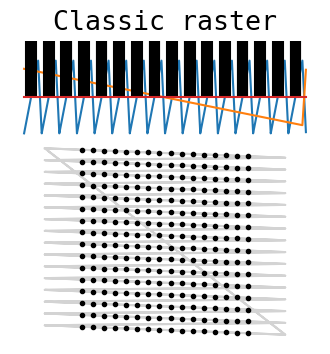

The matplotlib source for this figure: (Note: this script raises an exception after producing the figure.)
import numpy as np
import warnings

def _sigmoidspace(start, stop, n, b=1):
    """Interpolate n points of a sigmoidal function between start and stop.

    Like numpy.linspace, but sigmoidally eased.

    Args:
        start (float): Start value
        stop (float): Stop value
        n (int): The number of points to interpolate
        b (int): start + (stop - start) / (1 + np.exp(-b * np.linspace(-10, 10, n)))
    """
    return start + (stop - start) / (1 + np.exp(-b * np.linspace(-10, 10, n)))


def _rotfunc(xs, ys, rotation_rad):
    """Rotate the coordinates xs and ys by the given angle in radians

    Args:
        xs (numpy.ndarray): X coordinates
        ys (numpy.ndarray): Y coordinates
        rotation_rad (float): Angle by which to rotate the points in radians
    """
    rot = np.array([[np.cos(rotation_rad), -np.sin(rotation_rad)],
                    [np.sin(rotation_rad), np.cos(rotation_rad)]])
    xy = np.column_stack([xs, ys])
    prod = np.matmul(xy, rot)
    return prod[:, 0], prod[:, 1]


class LineScanPattern:
    """
    Template class for all scan patterns for the generation of 2D or 3D images acquired with A-line scans. Generates
    normalized signals for the steering of galvos and the triggering of a line camera in order to acquire a given
    geometry.
    """

    def __init__(self):
        self._line_trigger = np.array([])
        self._frame_trigger = np.array([])
        self._x = np.array([])
        self._y = np.array([])
        self._sample_rate = 0
        self._pattern_rate = 0

    @property
    def line_trigger(self):
        return self._line_trigger

    @property
    def frame_trigger(self):
        return self._frame_trigger

    @property
    def x(self):
        return self._x

    @property
    def y(self):
        return self._y

    @property
    def sample_rate(self):
        """The approximate samples per second that should be generated by the DAC such that the pattern is completed at the rate specified."""
        return self._sample_rate

    @property
    def pattern_rate(self):
        """The approximate rate at which the pattern is specified to be completed by the scanner."""
        return self._pattern_rate
    
    @property
    def dimensions(self):
        """An array of dimensions which orient the A-scans with respect to one another. i.e. a raster pattern's first and second dimension represent the height and width of the pattern in A-lines."""
        raise NotImplementedError()
    
    @property
    def total_number_of_alines(self):
        """The total number of point acquisitions per pattern."""
        raise NotImplementedError()

    def generate(self):
        """Generate the pattern using some number of parameters. The pattern object is unuseable until this is called."""
        raise NotImplementedError()


class Figure8ScanPattern(LineScanPattern):

    def __init__(self, *args, **kwargs):
        super().__init__()

        self.aline_width = None
        self.aline_per_b = None
        self.max_trigger_rate = None
        self.samples_on = None
        self.samples_off = None
        self.rotation_rad = None
        self.h = None

        self.aline_per_b = None

        if len(args) > 0:
            self.generate(*args, **kwargs)

    @property
    def dimensions(self):
        return [self.aline_per_b, 2]

    @property
    def total_number_of_alines(self):
        return int(self.aline_per_b * 2)

    def generate(self, aline_width: float, aline_per_b: int, max_trigger_rate: float,
                 samples_on: int = 1, samples_off: int = None, rotation_rad: float = 0, h: float = 5):
        """Generate a Figure-8 pattern: a pattern consisting of two perpendicular B-scans.

        Args:
            aline_width (float): The width of the A-line in units.
            aline_per_b (int): The number of A-lines in each B-line.
            max_trigger_rate (float): The maximum rate in Hz at which to toggle the line trigger signal. This is the primary constraint on imaging rate.
            samples_on (int): Optional. The number of trigger samples to drive high for each exposure.
            samples_off (int): Optional. The number of trigger samples to drive low after each exposure. By default, equivalent to `samples_on`.
            rotation_rad (float): Optional. Rotates the scan. Default 0.
            h (float): Optional. 1 / H is the proportion of the B-line length to exclude from the scan for flyback. Default 5.
        """

        self.aline_width = aline_width
        self.aline_per_b = aline_per_b
        self.max_trigger_rate = max_trigger_rate
        self.samples_on = samples_on
        self.samples_off = samples_off
        self.rotation_rad = rotation_rad
        self.h = h

        samples_on = int(samples_on)

        if samples_off is None:
            samples_off = int(samples_on)
        else:
            samples_off = int(samples_off)

        self.aline_width = aline_width
        self.aline_per_b = int(aline_per_b)

        # Build B-line trigger
        btrig = np.tile(np.append(np.ones(samples_on), np.zeros(samples_off)), self.aline_per_b)

        # TODO parameterize these, especially H
        G = np.pi / 2.5  # Cylical point at which B-scans begin in the figure
        A = 1 / 1.6289944852363252  # Factor such that B-scans given a G are normalized in length
        AY = 1.223251  # Stretch factor along second axis to achieve perpendicular B-scans
        H = h  # 1 / H is the proportion of the B-line length used for flyback in samples

        def fig8(t):
            x = A * np.cos(t)
            y = A * np.cos(t) * np.sin(t) * AY
            return [x, y]

        t_fb0 = _sigmoidspace(-G, G, int(1 / H * len(btrig)), b=0.2)
        [x_fb0, y_fb0] = fig8(t_fb0)

        t_fb1 = _sigmoidspace(-G + np.pi, G + np.pi, int(1 / H * len(btrig)), b=0.2)
        [x_fb1, y_fb1] = fig8(t_fb1)

        x_b1 = np.linspace(x_fb0[-1], x_fb1[0], len(btrig))
        y_b1 = np.linspace(y_fb1[-1], y_fb0[0], len(btrig))

        x_b0 = np.linspace(x_fb1[-1], x_fb0[0], len(btrig))
        x_b0 = np.linspace(x_fb1[-1], x_fb0[0], len(btrig))
        y_b0 = np.linspace(y_fb1[-1], y_fb0[0], len(btrig))

        x = np.concatenate([x_b0[0:-1], x_fb0[0:-1], x_b1[0:-1], x_fb1[0:-1]]) * self.aline_width
        y = np.concatenate([y_b0[0:-1], y_fb0[0:-1], y_b1[0:-1], y_fb1[0:-1]]) * self.aline_width

        x, y = _rotfunc(x, y, rotation_rad)

        fb = np.zeros(len(t_fb0))
        line_trigger = np.concatenate([btrig[0:-1], fb[0:-1], btrig[0:-1], fb[0:-1]])
        frame_start = np.zeros(len(line_trigger))
        frame_start[0:samples_on] = 1

        self._x = x
        self._y = y
        self._line_trigger = line_trigger
        self._frame_trigger = frame_start

        period_samples = samples_on + samples_off
        self._sample_rate = self.max_trigger_rate * period_samples

        self._pattern_rate = 1 / ((1 / self._sample_rate) * len(line_trigger))


class RoseScanPattern(LineScanPattern):

    def __init__(self, *args, **kwargs):
        super().__init__()

        self.p = None
        self.aline_width = None
        self.aline_per_b = None
        self.max_trigger_rate = None
        self.samples_on = None
        self.samples_off = None
        self.rotation_rad = None
        self.h = None

        if len(args) > 0:
            self.generate(*args, **kwargs)

    @property
    def dimensions(self):
        return [self.aline_per_b, self._p]

    @property
    def total_number_of_alines(self):
        return int(self.aline_per_b * self._p)

    def generate(self, p: int, aline_width: float, aline_per_b: int, max_trigger_rate: float,
                 samples_on: int = 1, samples_off: int = None, rotation_rad: float = 0, h: float = 6):
        """Generate a Rose pattern: a pattern consisting of any number of orthogonal B-scans.

        For a rose pattern with 2 B-scans, use a `Figure8ScanPattern`.

        Args:
            p (int): The number of B-scans the pattern should have.
            aline_width (float): The width of the A-line in units.
            aline_per_b (int): The number of A-lines in each B-line.
            max_trigger_rate (float): The maximum rate in Hz at which to toggle the line trigger signal. This is the constraint on imaging rate.
            samples_on (int): Optional. The number of trigger samples to drive high for each exposure. Default 2.
            samples_off (int): Optional. The number of trigger samples to drive low after each exposure. By default, equivalent to `samples_on`.
            rotation_rad (float): Optional. Rotates the scan. Default 0.
            h (float): Optional. 1 / H is the proportion of the B-line length to exclude from the scan for flyback. Default 6.
        """

        self.p = p
        self.aline_width = aline_width
        self.max_trigger_rate = max_trigger_rate
        self.samples_on = samples_on
        self.samples_off = samples_off
        self.rotation_rad = rotation_rad
        self.h = h

        p = int(p)
        if p % 2 == 0:
            raise ValueError("'p' must be an odd integer")
        else:
            k = p
            p0 = 0
            period = np.pi
        
        samples_on = int(samples_on)

        if samples_off is None:
            samples_off = int(samples_on)
        else:
            samples_off = int(samples_off)

        self.aline_width = aline_width
        self.aline_per_b = int(aline_per_b)
        self._p = int(p)

        b_frac = 0.2
        H = h  # 1 / H is the proportion of the B-line length used for flyback in samples

        period_samples = samples_on + samples_off
        self._sample_rate = self.max_trigger_rate * period_samples

        b_trig = np.tile(np.append(np.ones(samples_on), np.zeros(samples_off)), self.aline_per_b)

        t = np.array([])
        lt = np.array([])

        period_p = period / k

        period_b = period_p * b_frac
        period_fb = period_p * (1 - b_frac)

        for i in range(p):  # Generate each petal

            p_start = p0 + i * period_p

            t_fb = _sigmoidspace(p_start, p_start + period_fb, int(1 / H * len(b_trig)), b=1)
            t_b = np.linspace(p_start + period_fb, p_start + period_fb + period_b, len(b_trig))

            t_p = np.concatenate([t_fb, t_b])

            trig_p = np.concatenate([np.zeros(len(t_fb)), b_trig])

            def xfunc(ts):
                return aline_width * np.cos(p * ts) * np.cos(ts)

            def yfunc(ts):
                return aline_width * np.cos(p * ts) * np.sin(ts)

            t = np.append(t, t_p)
            lt = np.append(lt, trig_p)

        t -= period_fb / 2

        x = xfunc(t)
        y = yfunc(t)

        x, y = _rotfunc(x, y, rotation_rad)

        self._x = x
        self._y = y
        self._line_trigger = lt

        ft = np.zeros(len(lt))
        ft[0:samples_on] = 1
        self._frame_trigger = ft
        self._pattern_rate = 1 / ((1 / self._sample_rate) * len(x))


class RasterScanPattern(LineScanPattern):

    def __init__(self, *args, **kwargs):

        super().__init__()

        self.alines = None
        self.blines = None
        self.max_trigger_rate = None
        self.exposure_fraction = None
        self.flyback_duty = None
        self.fov = None
        self.samples_on = None
        self.samples_off = None
        self.samples_park = None
        self.samples_step = None
        self.rotation_rad = None
        self.fast_axis_step = None
        self.slow_axis_step = None
        self.aline_repeat = None
        self.trigger_blines = None
        
        self.true_exposure_fraction = None

        if len(args) > 0:
            self.generate(*args, **kwargs)

    @property
    def dimensions(self):
        """Returns [number of a-lines, number of b-lines]."""
        return [self.alines, self.blines]

    @property
    def total_number_of_alines(self):
        return int(self.alines * self.aline_repeat * self.blines * self.bline_repeat)

    def generate(self, alines: int,
                 blines: int,
                 max_trigger_rate: float, 
                 fov: list = [1, 1],
                 flyback_duty: float = 0.2,
                 exposure_fraction: float = 0.7,
                 samples_on: int = 1,
                 samples_off: int = None,
                 samples_settle: int = 1,
                 samples_step: int = 1,
                 rotation_rad: float = 0,
                 fast_axis_step: bool = False,
                 slow_axis_step: bool = False,
                 aline_repeat: int = 1,
                 bline_repeat: int = 1,
                 trigger_blines: bool = False,
                  bidirectional: bool = False
                 ):
        """Generate a raster pattern.

        This raster pattern implementation supports stepped slow and fast axis scanning,
        repeated A-lines and then repeated B-lines, bidirectional scanning, rotation, and
        variable flyback and settling time.

        Args:
            alines (int): The number of A-lines in each B-line.
            blines (int): The number of B-lines.
            max_trigger_rate (float): The maximum rate at which to toggle the line trigger signal. This is the constraint on imaging rate.
            fov (list): Optional. If provided, scales the height and width of the pattern by these values. Otherwise the scan region is 1.0-by-1.0
            exposure_fraction (float): Optional. The fraction of the scan sweep to use for exposure. Default 0.8.
            flyback_duty (float): Optional. The amount of time to dedicate to flyback as a proportion of the duration of the scan sweep duration. Default 0.1.
            samples_on (int): Optional. The number of trigger samples to drive high for each exposure. Default 2.
            samples_off (int): Optional. The number of trigger samples to drive low after each exposure. By default, equivalent to `samples_on`.
            samples_settle (int): Optional. The number of samples to wait after holding galvos constant before triggering a repeated A-line. Default 1.
            samples_step (int): Optional. The number of samples to interpolate between step positions. Default 1.
            rotation_rad (float): Optional. Rotates the scan. Default 0.
            fast_axis_step (bool): Optional. If True, the fast axis is stepped to better approximate a square FOV. Always True if A-line repeat > 1. Default False.
            slow_axis_step (bool): Optional. If True, the slow axis is stepped to better approximate a square FOV. Always True if B-line repeat > 1. Default False.
            aline_repeat (int): Optional. If > 1, the number of A-lines to scan at each position. Default 1.
            bline_repeat (int): Optional. If > 1, the number of B-lines to scan before advancing the slow axis. Default 1.
            trigger_blines (bool): Optional. If True, the frame trigger signal goes high for each B-line.
            bidirectional (bool): Optional. If True, reversed scan sweeps replace flyback. Default False.
        """

        self.alines = int(alines)
        self.blines = int(blines)

        self.aline_repeat = int(aline_repeat)
        self.bline_repeat = int(bline_repeat)
  
        self.fast_axis_step = fast_axis_step
        self.slow_axis_step = slow_axis_step  
  
        if aline_repeat < 2:
            self.aline_repeat = 1
        else:
            # A-line repeat must use stepped fast axis
            self.fast_axis_step = True

        if bline_repeat < 2:
            self.bline_repeat = 1
        else:
            # B-line repeat must use stepped slow axis
            self.slow_axis_step = True  
  
        self.bidirectional = bool(bidirectional)
        if self.bidirectional:  # Lots of settings are incompatible with bidirectional=True
            if self.aline_repeat != 1:
                self.aline_repeat = 1
                warnings.warn('Bidirectional repeated A-lines not supported. Using aline_repeat=1')
            if self.fast_axis_step:
                self.fast_axis_step = False
                warnings.warn('Bidirectional scans with stepped fast axis are not supported. Using fast_axis_step=False')
            if self.bline_repeat != 1:
                self.bline_repeat = 1
                warnings.warn('Bidirectional repeated B-lines not supported. Using bline_repeat=1')  
  
        self.fov = fov

        self.samples_on = int(samples_on)
        self.samples_settle = int(samples_settle)
        self.samples_step = int(samples_step)
        
        self.rotation_rad = rotation_rad

        if samples_off is None:
            self.samples_off = int(samples_on)
        else:
            self.samples_off = int(samples_off)

        period_samples = self.samples_on + self.samples_off
        
        self.max_trigger_rate = max_trigger_rate
        self._sample_rate = self.max_trigger_rate * period_samples

        single_aline_trig = np.concatenate([np.ones(self.samples_on), np.zeros(self.samples_off)])
        if self.fast_axis_step:  # If fast axis is stepped, trigger includes a settling time and step time
            single_aline_trig = np.concatenate([np.zeros(self.samples_settle),
                                                np.tile(single_aline_trig, self.aline_repeat),
                                                np.zeros(self.samples_step)])
            
        aline_trigs = np.concatenate([np.zeros(self.samples_off), np.tile(single_aline_trig, self.alines)])  # Each line needs this many exposures
        
        self.exposure_fraction = exposure_fraction
        if not self.fast_axis_step:
            # Exposures are padded such that they comprise exposure_fraction of the sweep
            bline_pad = np.zeros(int((len(aline_trigs) * (1 - self.exposure_fraction)) / 2))    
            self.true_exposure_fraction = 1 - (2 * len(bline_pad)) / len(aline_trigs)
            bline_exp = np.concatenate([bline_pad, aline_trigs, bline_pad])
        else:
            bline_exp = aline_trigs
        
        # Flyback duty is the percentage of the imaging sweep to spend on flyback
        self.flyback_duty = flyback_duty
        flyback_pad = np.zeros(int((len(bline_exp) * self.flyback_duty) / (1 - self.flyback_duty)))
        if not self.bidirectional: # No flyback if the scan is bidirectional            
            bline_trig = np.concatenate([bline_exp, flyback_pad])
        else:
            bline_trig = bline_exp
            
        # Apply B-line repeat
        bline_trig = np.tile(bline_trig, self.bline_repeat)

        if not self.fast_axis_step:
            
            # True peak of sweep is greater than desired field of view to compensate for the exposure fraction
            fast_axis_peak = (fov[0] + fov[0] * (1 - self.true_exposure_fraction)) / 2
            
            # Fast axis is a simple saw
            fast_axis_scan = np.linspace(-fast_axis_peak, fast_axis_peak, len(bline_exp))
            fast_axis_flyback = np.linspace(fast_axis_peak, -fast_axis_peak, len(flyback_pad) + 2)[1:-1]
        
        else:  # Fast axis stepped
            
            positions = np.linspace(-fov[0] / 2, fov[0] / 2, self.alines)  # Exposure fraction is ignored
            fast_axis_scan = positions[0] * np.ones(self.samples_off)  # Begin at first spot
            for i in range(len(positions) - 1):
                fast_axis_scan = np.append(fast_axis_scan, positions[i] * np.ones(len(single_aline_trig) - self.samples_step))  # Scan spot
                fast_axis_scan = np.append(fast_axis_scan, np.linspace(positions[i], positions[i + 1], self.samples_step + 2)[1:-1])  # Transit to next
            fast_axis_scan = np.append(fast_axis_scan, positions[-1] * np.ones(len(single_aline_trig)))  # Scan final spot
            fast_axis_flyback = np.linspace(positions[-1], positions[0], len(flyback_pad) + 2)[1:-1]
        
        # Apply B-line repeat
        if not self.bidirectional:
            bline_scan = np.tile(np.concatenate([fast_axis_scan, fast_axis_flyback]), self.bline_repeat)
            x = np.tile(bline_scan, self.blines)
            line_trig = np.tile(bline_trig, self.blines)
        else:
            remainder = self.blines % 2
            half = int((self.blines - remainder) / 2)
            bline_scan2 = np.concatenate([fast_axis_scan, fast_axis_scan[::-1]])
            bline_trig2 = np.concatenate([bline_trig, bline_trig[::-1]])
            x = np.tile(bline_scan2, half)
            line_trig = np.tile(bline_trig2, half)
            if bool(remainder):  # Odd-numered scans do not start where they left off
                x = np.concatenate([x, fast_axis_scan])
                line_trig = np.concatenate([line_trig, bline_trig])
            

        if trigger_blines:
            f = np.zeros(len(bline_trig))
            f[0:samples_on] = 1
            frame_trig = np.tile(f, self.blines)
        else:
            frame_trig = np.zeros(len(line_trig))
            frame_trig[0:samples_on] = 1

        if self.blines > 1:
        
            slow_axis_flyback = np.linspace(-fov[1] / 2, fov[1] / 2, len(flyback_pad) + 2)[1:-1]
            
            if not self.bidirectional:
                
                if self.slow_axis_step is False:
                    slow_axis_scan = np.linspace(fov[1] / 2, -fov[1] / 2, len(x) - len(fast_axis_flyback))
                else:
                    slow_axis_scan = np.array([])
                    positions = np.linspace(fov[1] / 2, -fov[1] / 2, self.blines)
                    if self.bline_repeat > 1:
                        scan_duration = self.bline_repeat * (len(fast_axis_scan) + len(fast_axis_flyback)) - len(fast_axis_flyback)
                    else:
                        scan_duration = len(fast_axis_scan)
                    for i in range(len(positions) - 1):
                        slow_axis_scan = np.append(slow_axis_scan, positions[i] * np.ones(scan_duration))  # Scan spot
                        slow_axis_scan = np.append(slow_axis_scan, np.linspace(positions[i], positions[i + 1], len(fast_axis_flyback) + 2)[1:-1])  # Transit to next
                    slow_axis_scan = np.append(slow_axis_scan, positions[-1] * np.ones(scan_duration))  # Scan final spot
                y = np.concatenate([slow_axis_scan, slow_axis_flyback])
            
            else:  # Bidirectional slow axis has different transit and flyback model based on exposure_fraction
                
                if self.slow_axis_step is False:
                    slow_axis_scan = np.linspace(fov[1] / 2, -fov[1] / 2, len(x))
                else:
                    slow_axis_scan = np.array([])
                    positions = np.linspace(fov[1] / 2, -fov[1] / 2, self.blines)
                    slow_axis_scan = np.append(slow_axis_scan, positions[0] * np.ones(len(aline_trigs) + len(bline_pad)))  # Scan first spot
                    slow_axis_scan = np.append(slow_axis_scan, np.linspace(positions[0], positions[1], 2 * len(bline_pad) + 2)[1:-1])  # Transit to second spot
                    for i in range(1, len(positions) - 1):
                        slow_axis_scan = np.append(slow_axis_scan, positions[i] * np.ones(len(aline_trigs)))  # Scan spot
                        slow_axis_scan = np.append(slow_axis_scan, np.linspace(positions[i], positions[i + 1], 2 * len(bline_pad) + 2)[1:-1])  # Transit to next
                    slow_axis_scan = np.append(slow_axis_scan, positions[-1] * np.ones(len(aline_trigs) + len(bline_pad)))  # Scan final spot
                y = np.concatenate([slow_axis_scan, slow_axis_flyback])
                if self.blines % 2 > 0:
                    x = np.concatenate([x, np.linspace(x[-1], x[0], len(slow_axis_flyback))])
                else:
                    x = np.concatenate([x, np.ones(len(slow_axis_flyback)) * x[-1]])
                line_trig = np.concatenate([line_trig, np.zeros(len(slow_axis_flyback))])
                frame_trig = np.concatenate([frame_trig, np.zeros(len(slow_axis_flyback))])
        else:
            # If only 1 B-line, don't scan second axis at all
            y = np.zeros(len(x))

        self._x = x
        self._y = y
        self._line_trigger = line_trig
        self._frame_trigger = frame_trig

        self._x, self._y = _rotfunc(self._x, self._y, rotation_rad)

        self._pattern_rate = 1 / (len(self._x) * (1 / self._sample_rate))


if __name__ == '__main__':
    
    DPI = 96
    
    import matplotlib
    import matplotlib.pyplot as plt

    print('Generating demo figures...')

    matplotlib.rcParams.update({'font.size': 16, 'font.family': 'monospace'})
    
    patterns = [
        RasterScanPattern(16, 16, 1, samples_on=1, samples_off=10),
        RasterScanPattern(16, 16, 1, samples_on=1, samples_off=10, fast_axis_step=True, slow_axis_step=True),
        RasterScanPattern(16, 16, 1, samples_on=1, samples_off=10, bline_repeat=2),
        RasterScanPattern(16, 16, 1, samples_on=1, samples_off=10, fov=[1.5, 4.5], fast_axis_step=True, slow_axis_step=True),
        RasterScanPattern(16, 16, 1, samples_on=1, samples_off=10, fast_axis_step=True, slow_axis_step=True, rotation_rad=np.pi/4),
        RasterScanPattern(15, 15, 1, samples_on=1, samples_off=10, bidirectional=True, slow_axis_step=True),
        Figure8ScanPattern(1, 16, 1, samples_on=1, samples_off=10),
        RoseScanPattern(3, 1, 16, 1, samples_on=1, samples_off=10),
        RoseScanPattern(5, 1, 16, 1, samples_on=1, samples_off=10),
        ]
    
    titles = [
        'Classic raster',
        'Stepped raster',
        'B-line repeated raster',
        'Rectangular raster',
        'Rotated raster',
        'Bidirectional raster',
        'Figure-8',
        'Rose p=3',
        'Rose p=5',
        ]
    
    fnames = [
        'raster.png',
        'rasterstep.png',
        'rasterrpt.png',
        'rectraster.png',
        'rotraster.png',
        'biraster.png',
        'fig8.png',
        'rose3.png',
        'rose5.png',
        ]
    
    for i, (pattern, title, fname) in enumerate(zip(patterns, titles, fnames)):
        
        fig = plt.figure(i, constrained_layout=False, figsize=(4, 4))
        
        gs = fig.add_gridspec(nrows=3, ncols=1, hspace=0.01)
        ax1 = fig.add_subplot(gs[0, 0])
        ax2 = fig.add_subplot(gs[1:, 0])

        ax1.set_title(title, pad=2)
        ax1.plot(pattern.x)
        ax1.plot(pattern.y)
        ax1.stem(pattern.line_trigger, markerfmt='None', linefmt='black')
        ax1.set_frame_on(False)
        ax1.set_xticks([])
        ax1.set_yticks([])
        
        ax2.set_aspect('equal')
        ax2.plot(np.tile(pattern.x, 2), np.tile(pattern.y, 2), color='lightgrey')
        ax2.scatter(pattern.x[pattern.line_trigger.astype(bool)],
                    pattern.y[pattern.line_trigger.astype(bool)],
                    marker='.', color='black', zorder=10)
        ax2.set_frame_on(False)
        ax2.set_xticks([])
        ax2.set_yticks([])
        
        fig.savefig('img/' + fname, dpi=DPI)
        
        plt.close(i)